3-way image classification set "tobacco_processed" from GitHub (TadiKev/tobacco-leaf-tooling); label vocabulary: alternaria, cercospora, healthy.

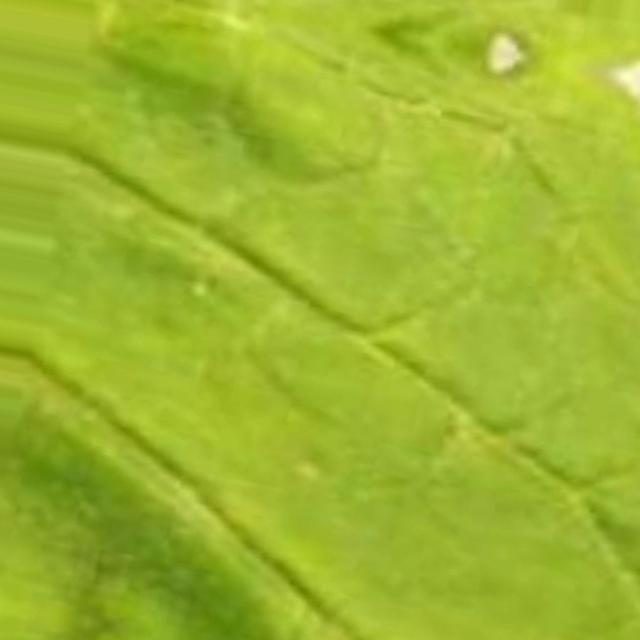
Label: cercospora

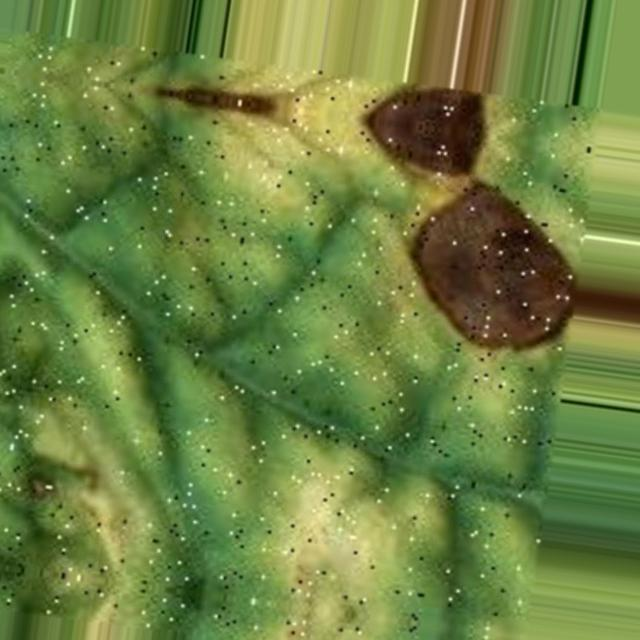
Label: alternaria

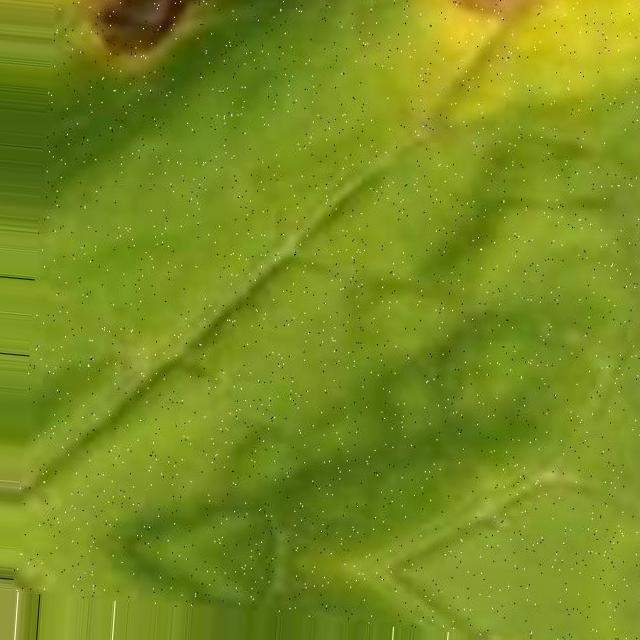
Label: cercospora

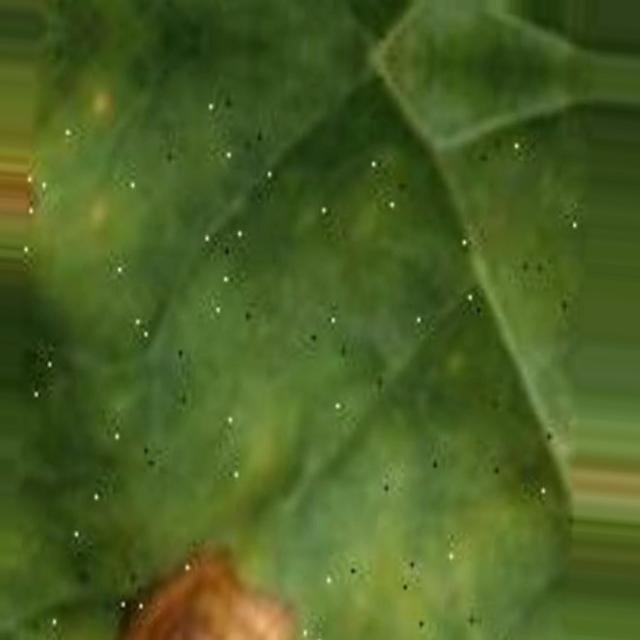
Label: alternaria

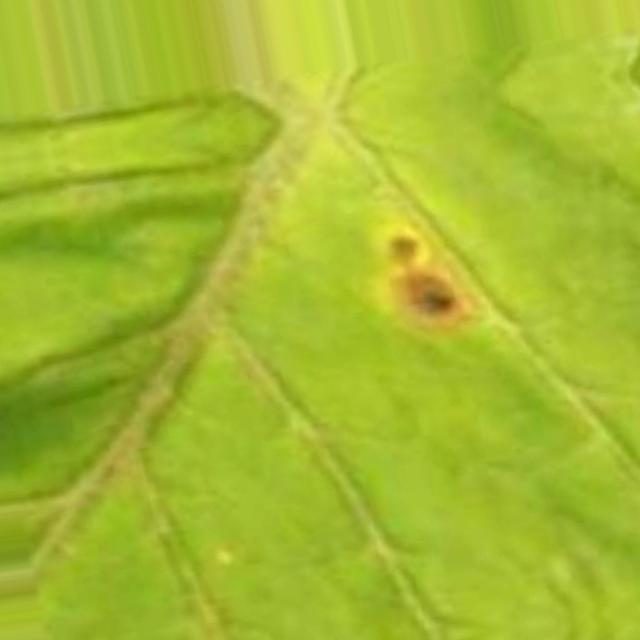
Label: cercospora

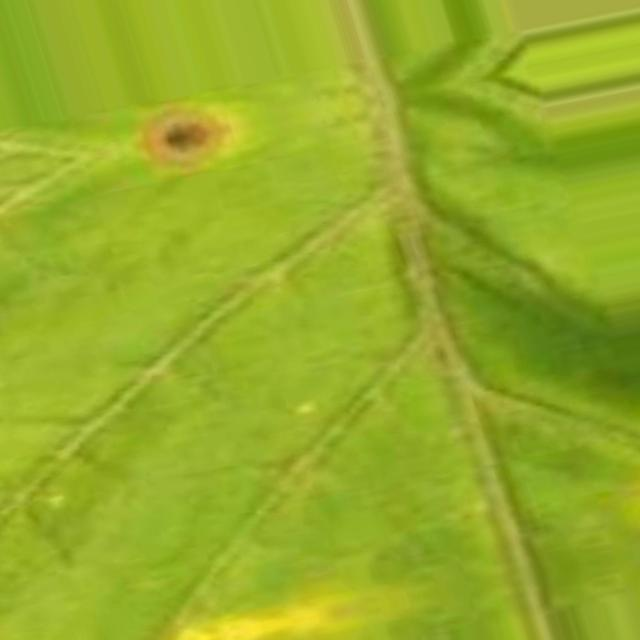
Label: cercospora
